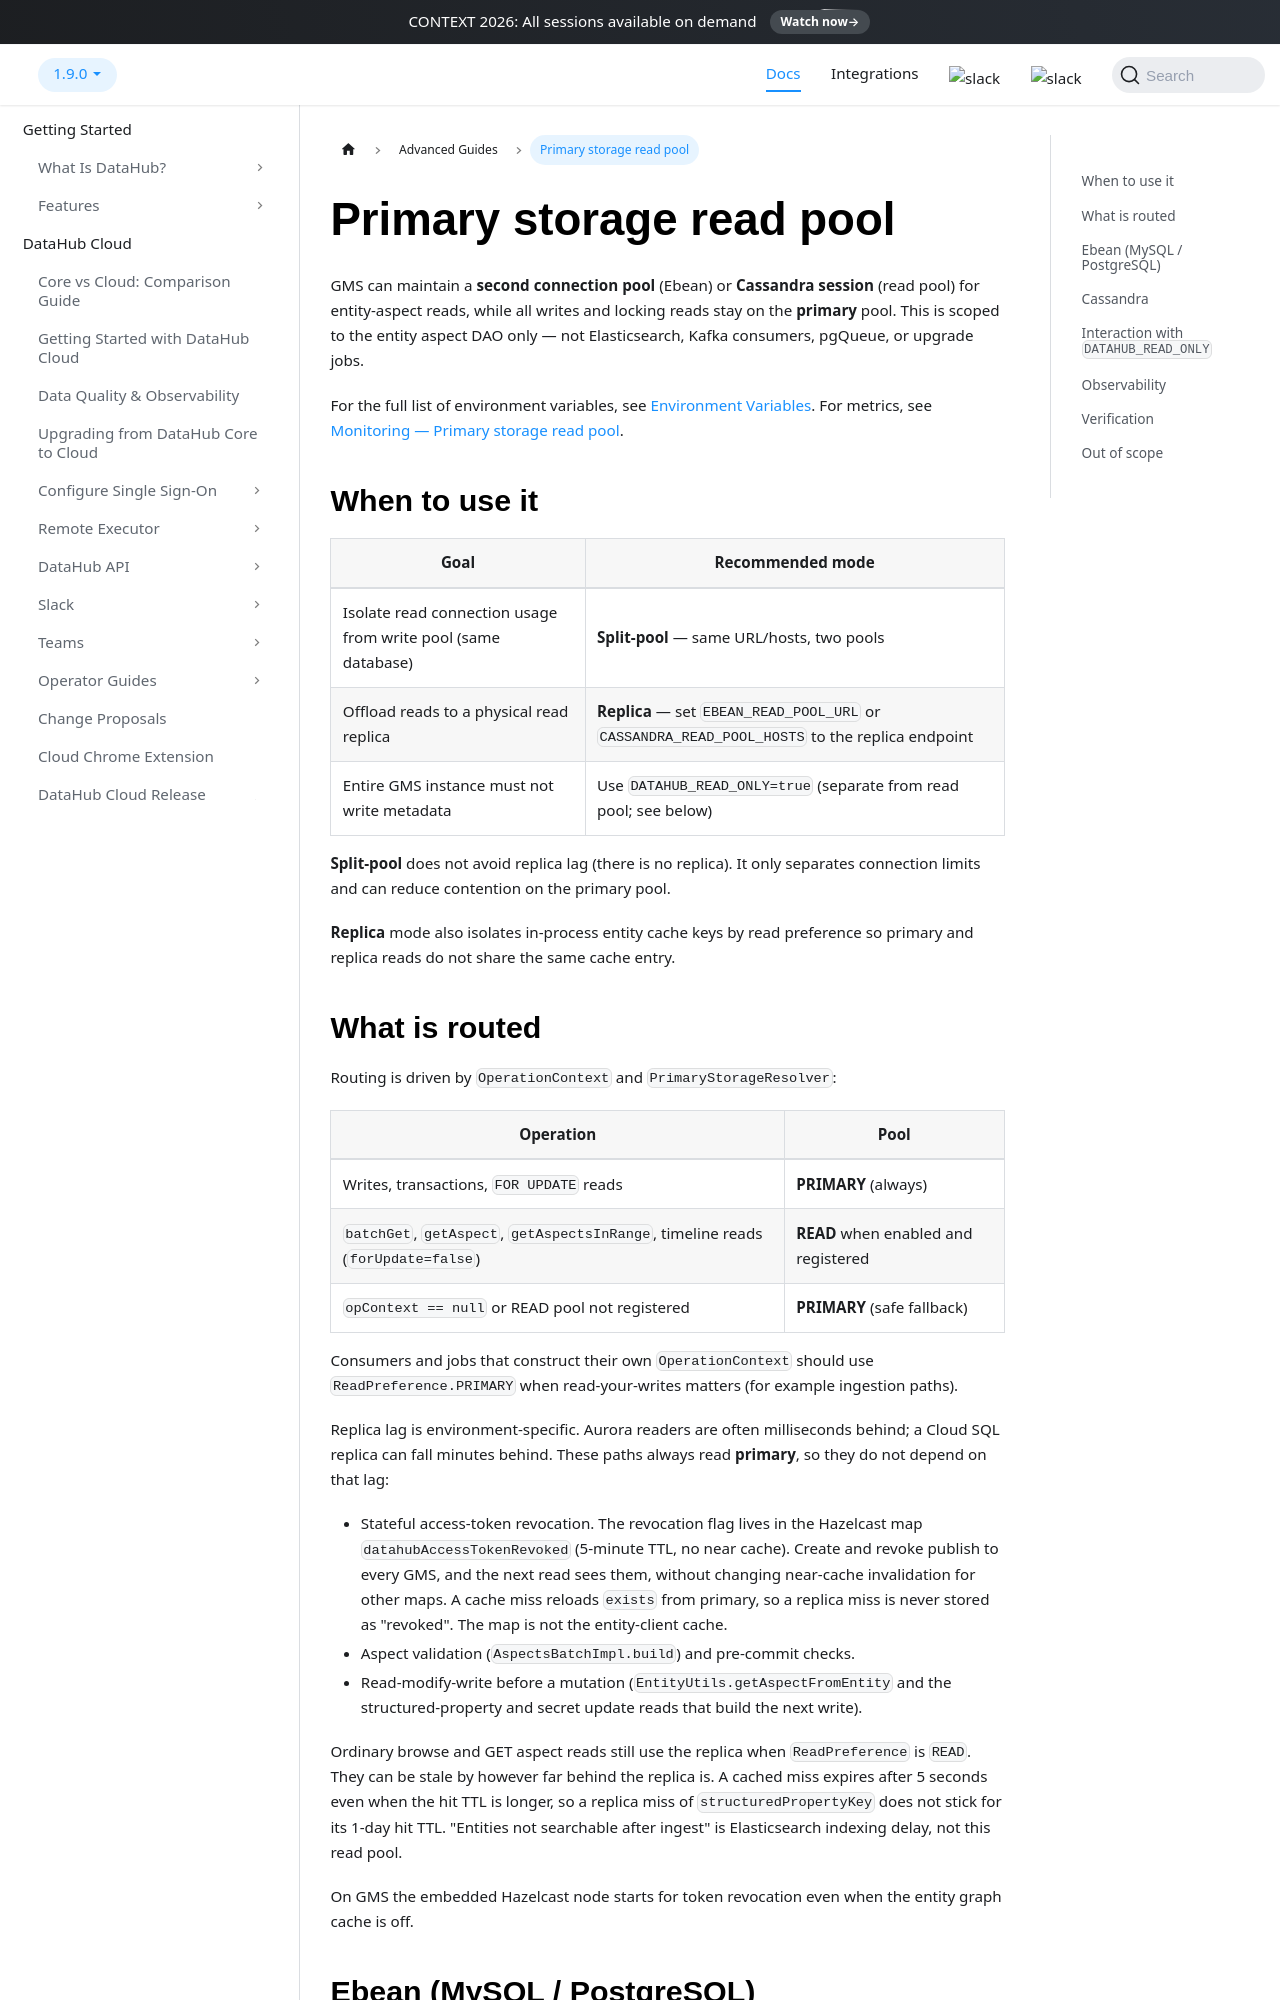

repository: acryldata/datahub · page: docs/deploy/primary-storage-read-pool/index.html · generator: docusaurus

---
description: "Configure optional read pools for GMS entity-aspect storage (Ebean or Cassandra) to offload read traffic from the primary database."
---

# Primary storage read pool

GMS can maintain a **second connection pool** (Ebean) or **Cassandra session** (read pool) for
entity-aspect reads, while all writes and locking reads stay on the **primary** pool. This is
scoped to the entity aspect DAO only — not Elasticsearch, Kafka consumers, pgQueue, or upgrade
jobs.

For the full list of environment variables, see [Environment Variables](environment-vars.md).
For metrics, see [Monitoring — Primary storage read pool](../advanced/monitoring.md#primary-storage-read-pool-metrics).

## When to use it

| Goal                                                          | Recommended mode                                                                               |
| ------------------------------------------------------------- | ---------------------------------------------------------------------------------------------- |
| Isolate read connection usage from write pool (same database) | **Split-pool** — same URL/hosts, two pools                                                     |
| Offload reads to a physical read replica                      | **Replica** — set `EBEAN_READ_POOL_URL` or `CASSANDRA_READ_POOL_HOSTS` to the replica endpoint |
| Entire GMS instance must not write metadata                   | Use `DATAHUB_READ_ONLY=true` (separate from read pool; see below)                              |

**Split-pool** does not avoid replica lag (there is no replica). It only separates connection
limits and can reduce contention on the primary pool.

**Replica** mode also isolates in-process entity cache keys by read preference so primary and
replica reads do not share the same cache entry.
